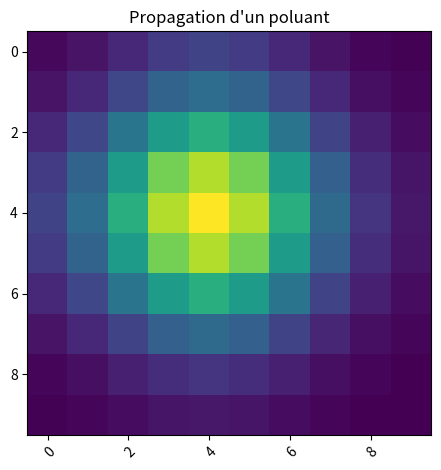

Write the Python code that produced this figure.

import numpy as np
import matplotlib.pyplot as plt

D= 0.2

delta_x=1
delta_y=1

delta_t=1


taille_x=10
taille_y=10


u=0

# Mur impossible pour l
# true : mur Newman
# false : filtre Dirichlet
murGauche = True
murDroite = True
murHaut = True
murBas =True

# ajout de polution continuel sur un bord
Ghaut = 0
Ggauche = 0
Gbas = 0
Gdroite = 0


n=10

if((2*D)*((delta_t/delta_x**2)+(delta_t/delta_y**2))<=1):

    tableau_milieu_aquatique_initial = [[] for y in range(taille_x)]
    for x in range(0,taille_x):
        for y in range(0,taille_y):
            tableau_milieu_aquatique_initial[x].append(0)



    tableau_milieu_aquatique = tableau_milieu_aquatique_initial


    def afficherGraphic(tab):

        fig,ax=plt.subplots()
        im = ax.imshow(tab)

        plt.setp(ax.get_xticklabels(),rotation=45,ha="right",rotation_mode="anchor")

        ax.set_title("Propagation d'un poluant")
        fig.tight_layout()
        plt.show()

    def afficher (tableau_milieu_aquatique):
        print("\n")
        for x in range(0,taille_x):
            print(tableau_milieu_aquatique[x])
        print("\n")




    def actualiser(tableau_milieu_aquatique,tableau_calcul_x,tableau_calcul_y,tableau_constant):
        nouveau_tableau1 = np.dot(tableau_calcul_x,tableau_milieu_aquatique)
        nouveau_tableau2 = np.dot(tableau_milieu_aquatique ,tableau_calcul_y)

        nouveau_tableau = np.add(nouveau_tableau1,nouveau_tableau2)
        
        
        nouveau_tableau = np.add(nouveau_tableau,tableau_constant)


        return nouveau_tableau



    def tourner(n,tableau_milieu_aquatique,tableau_calcul_x,tableau_calcul_y,tableau_constant):
        for i in range(n):
            tableau_milieu_aquatique = actualiser(tableau_milieu_aquatique,tableau_calcul_x,tableau_calcul_y,tableau_constant)
        return tableau_milieu_aquatique



    tableau_calcul_x = [[] for y in range(taille_x)]

    for x in range(0,taille_x):
        for y in range(0,taille_y):
            if(y-x == -1):
                tableau_calcul_x[x].append((D*delta_t/delta_x**2))
                # tableau_calcul_x[x].append(0)

            elif(y-x == 0):
                # tableau_calcul_x[x].append((1/2-2*D*delta_t/delta_x**2))
                if(murBas and (x== taille_x -1 and y == taille_y-1)) :
                    tableau_calcul_x[x].append((1/2-1*D*delta_t/delta_x**2))
                elif(murHaut and (x== 0 and y == 0)) :
                    tableau_calcul_x[x].append((1/2-1*D*delta_t/delta_x**2))
                else :
                    tableau_calcul_x[x].append((1/2-2*D*delta_t/delta_x**2))
            elif(y-x == 1):
                tableau_calcul_x[x].append((D*delta_t/delta_x**2))

            else :
                tableau_calcul_x[x].append(0)

    tableau_calcul_y = [[] for y in range(taille_x)]

    for x in range(0,taille_x):
        for y in range(0,taille_y):
            if(y-x == -1):
                tableau_calcul_y[x].append((D*delta_t/delta_y**2))
            elif(y-x == 0):
                if(murDroite and (x== taille_x -1 and y == taille_y-1)) :
                    tableau_calcul_y[x].append((1/2-1*D*delta_t/delta_y**2))
                elif(murGauche and (x== 0 and y == 0)) :
                    tableau_calcul_y[x].append((1/2-1*D*delta_t/delta_y**2))
                else :
                    tableau_calcul_y[x].append((1/2-2*D*delta_t/delta_y**2))
            elif(y-x == 1):
                tableau_calcul_y[x].append((D*delta_t/delta_y**2))
            else :
                tableau_calcul_y[x].append(0)



            

    tableau_milieu_aquatique[4][4] = 1

    tableau_milieu_aquatique=np.matrix(tableau_milieu_aquatique)

    tableau_milieu_aquatique = tableau_milieu_aquatique.transpose()

    tableau_calcul_x=np.matrix(tableau_calcul_x)
    tableau_calcul_y=np.matrix(tableau_calcul_y)


    tableau_constant = [[] for y in range(taille_x)]

    for x in range(0,taille_x):
        for y in range(0,taille_y):
            if(x == 0 ) :
                tableau_constant[x].append(D*delta_t/delta_x**2*Ghaut)
            elif(y==0):
                tableau_constant[x].append(D*delta_t/delta_x**2*Ggauche)
            elif(x == taille_x -1):
                tableau_constant[x].append(D*delta_t/delta_x**2*Gbas)
            elif(y==taille_y-1):
                tableau_constant[x].append(D*delta_t/delta_x**2*Gdroite)
            else :
                tableau_constant[x].append(0)




    afficher(tableau_constant)


    tableau_constant=np.matrix(tableau_constant)

    tableau_constant = tableau_constant.transpose()


    # MODIFIER TABLEAU CONSTANT POUR AVOIR DES MURS ET PAS DES FILTRES




    afficher(tableau_calcul_x)


    afficher(tableau_milieu_aquatique)



    tableau_milieu_aquatique = tourner(n,tableau_milieu_aquatique,tableau_calcul_x,tableau_calcul_y,tableau_constant)


    afficher(tableau_milieu_aquatique)

    afficherGraphic(tableau_milieu_aquatique)

    def calcul(tab):
        total = 0
        afficher(tab)
        for x in range(0,taille_x):
            for y in range(0,taille_y):
                total += tab[x,y]
        print("total : "+str(total))
        
    calcul(tableau_milieu_aquatique)
else :
    print("\033[91mpropagation trop elever en x ou en y\033[0m")